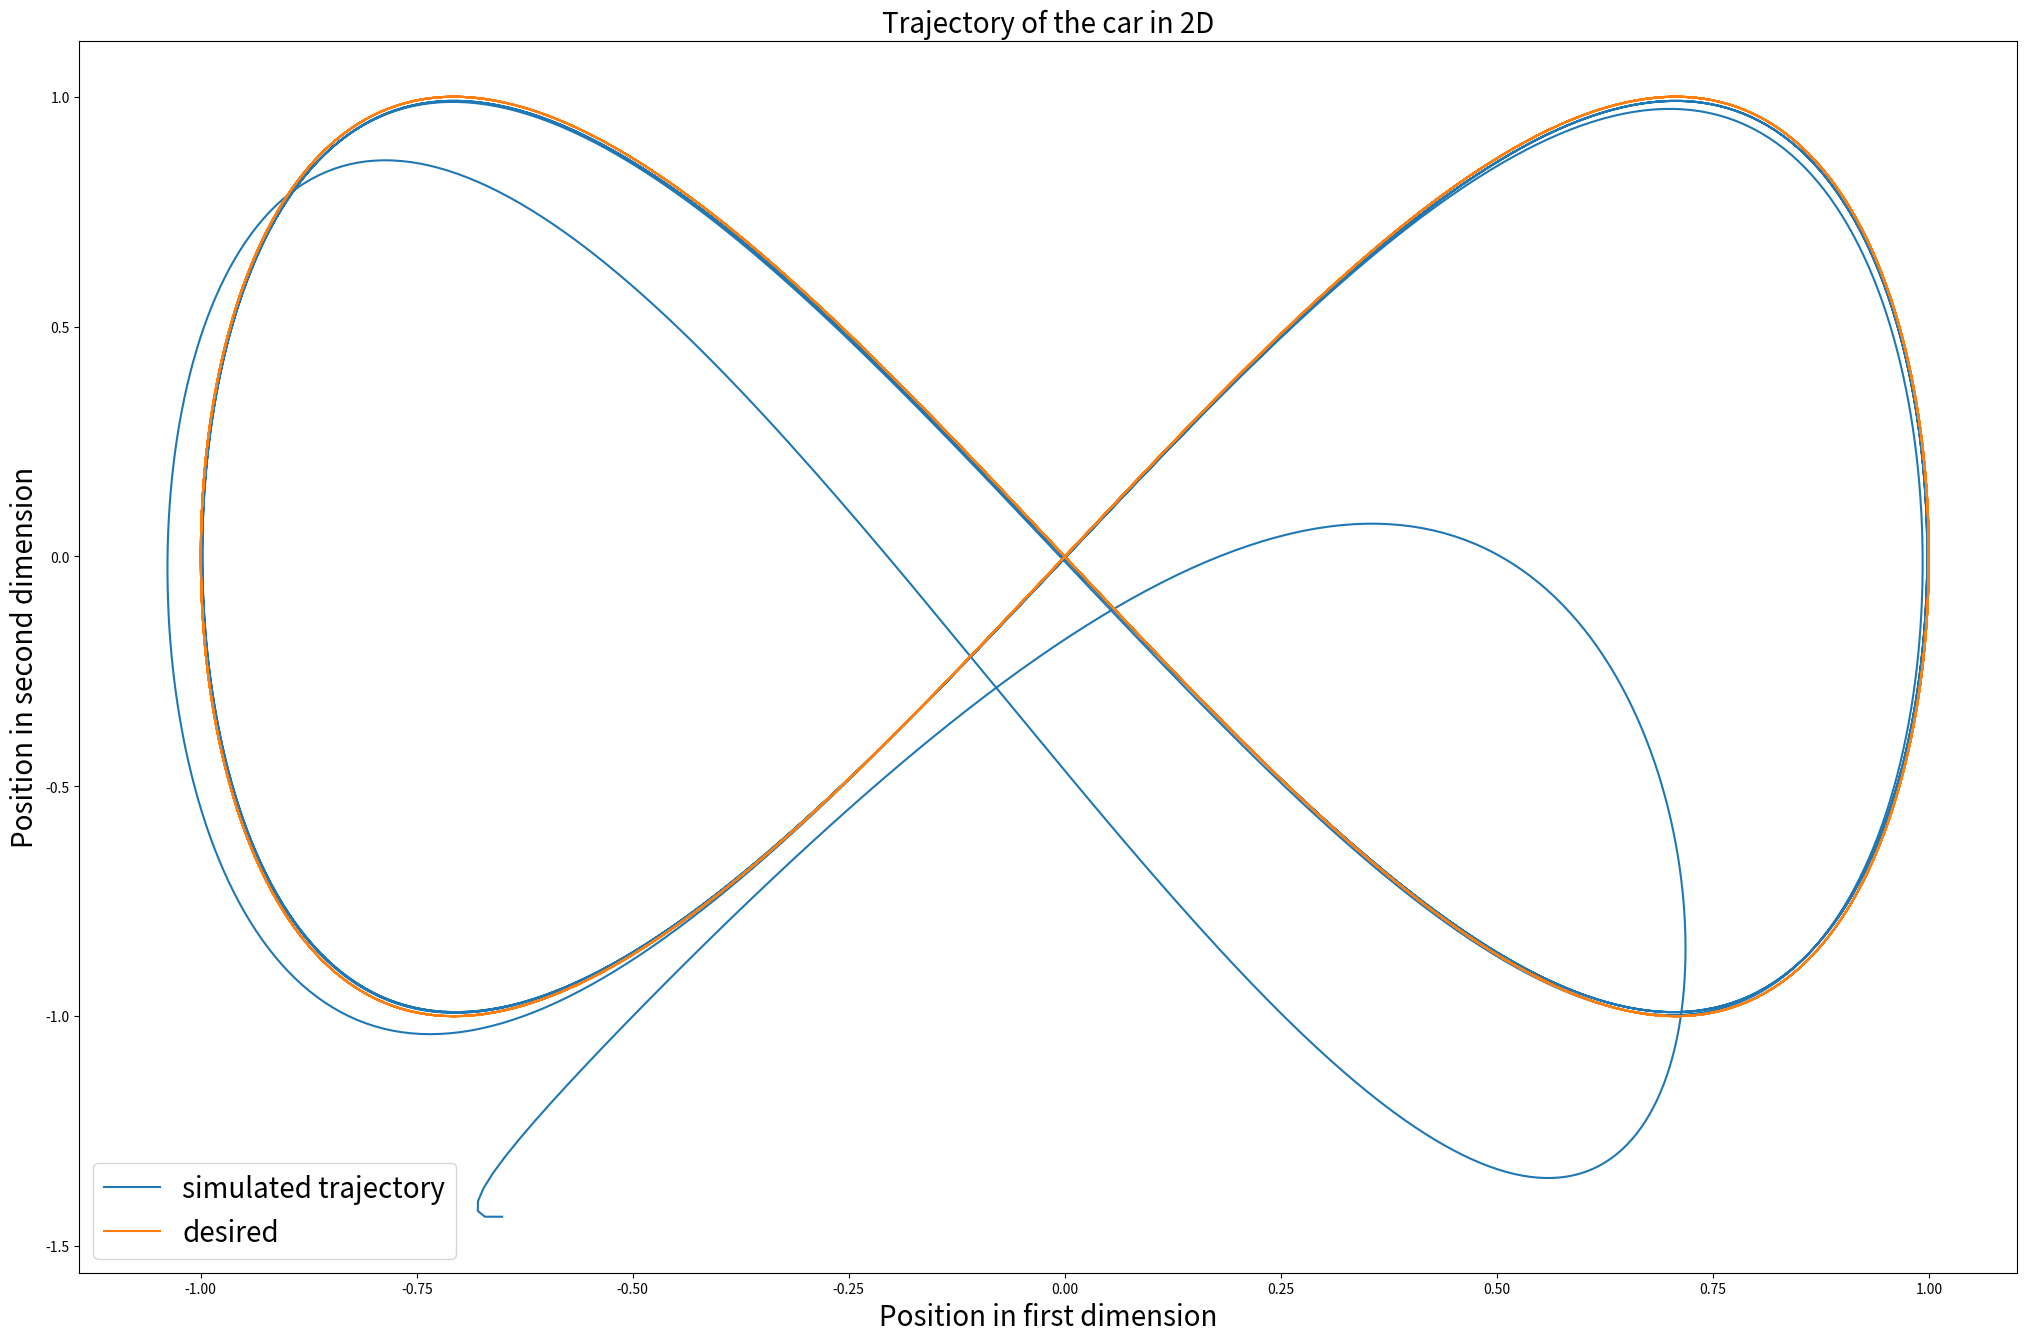
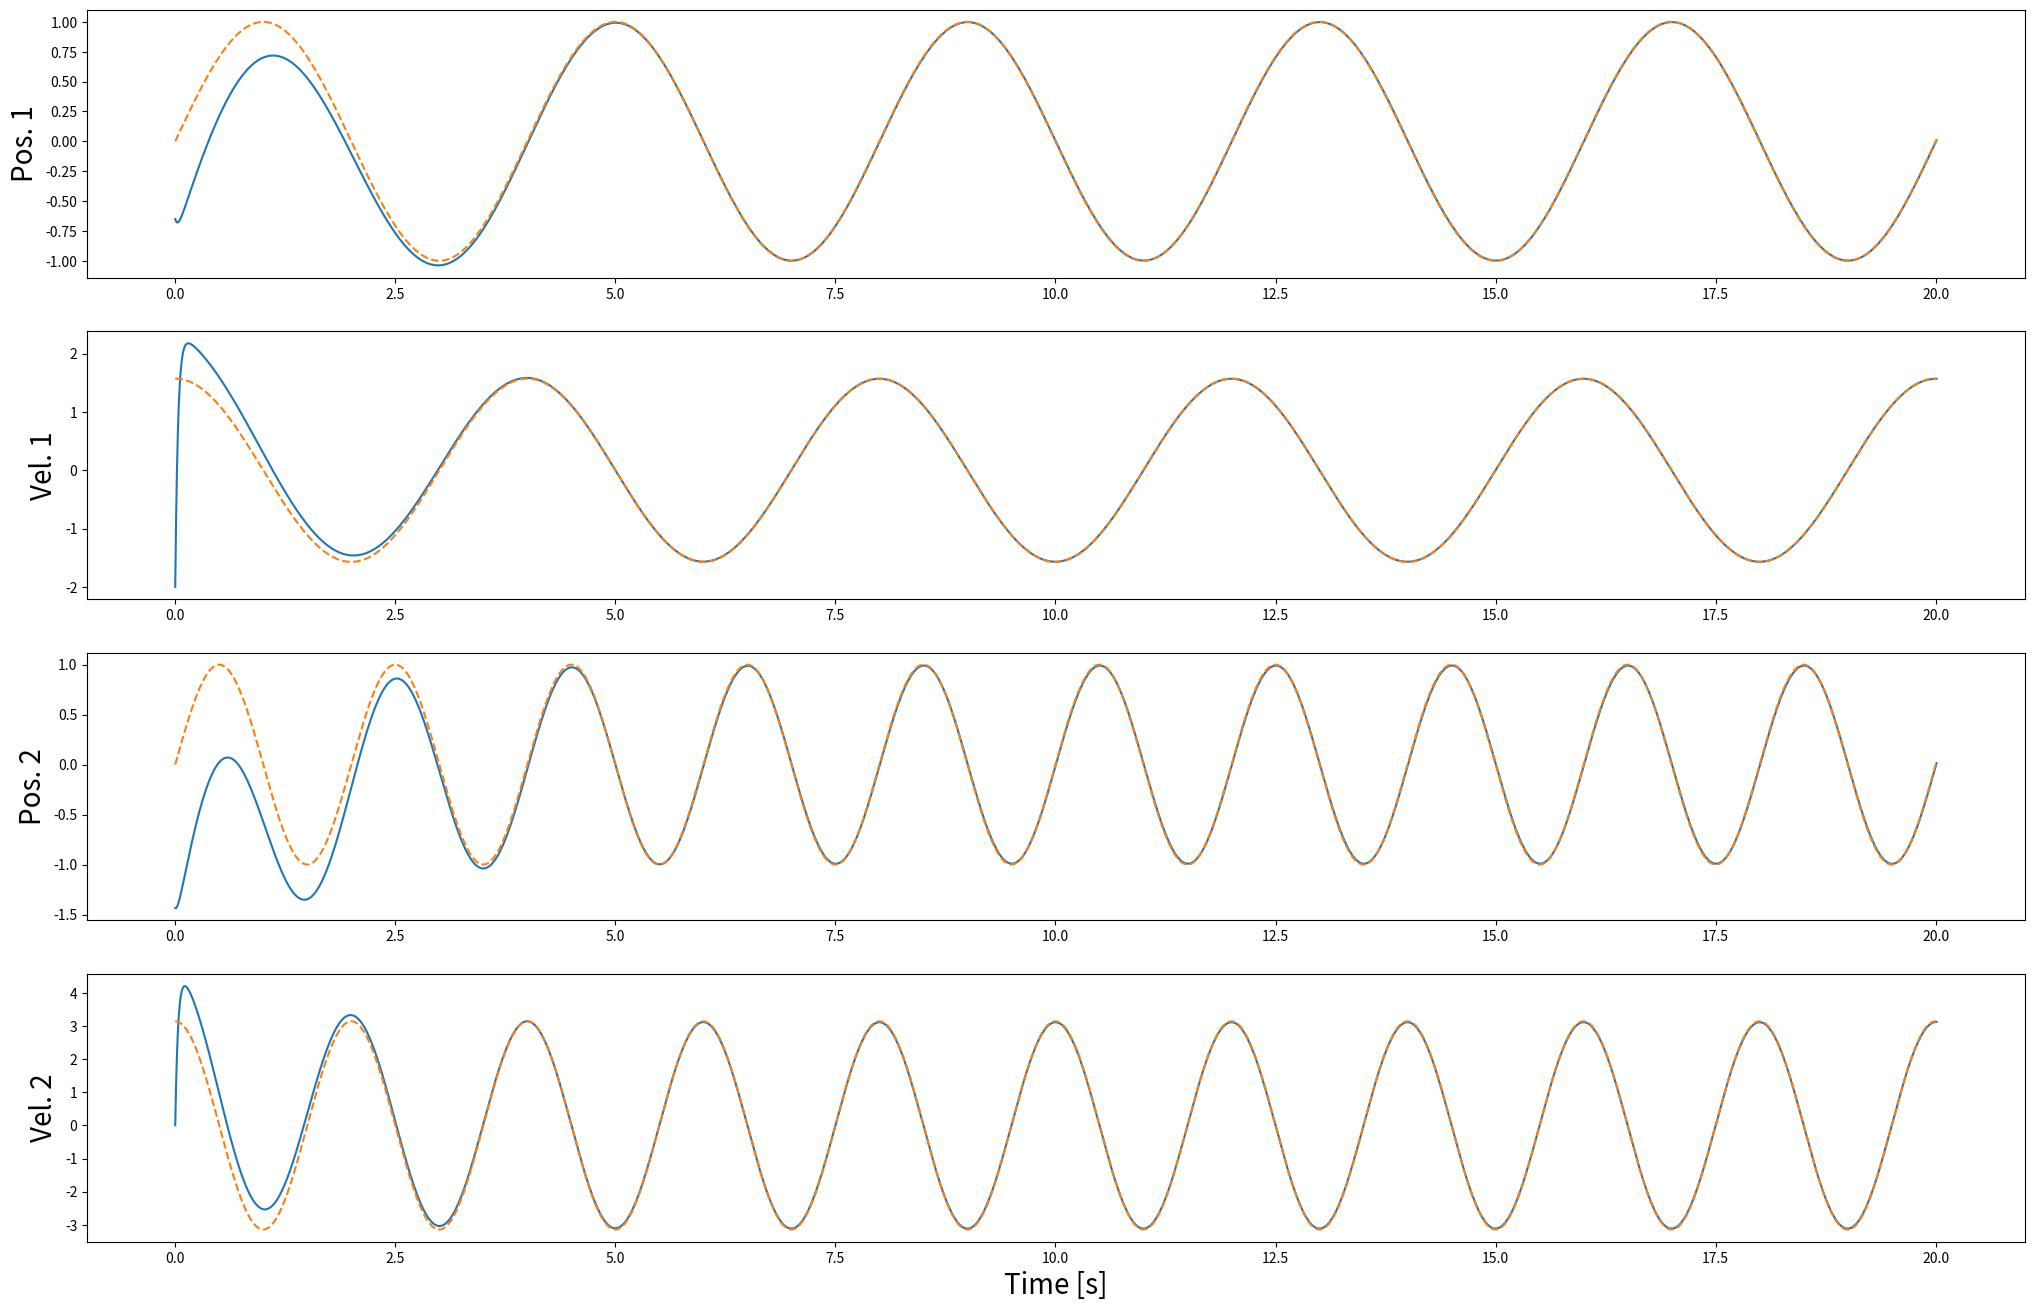
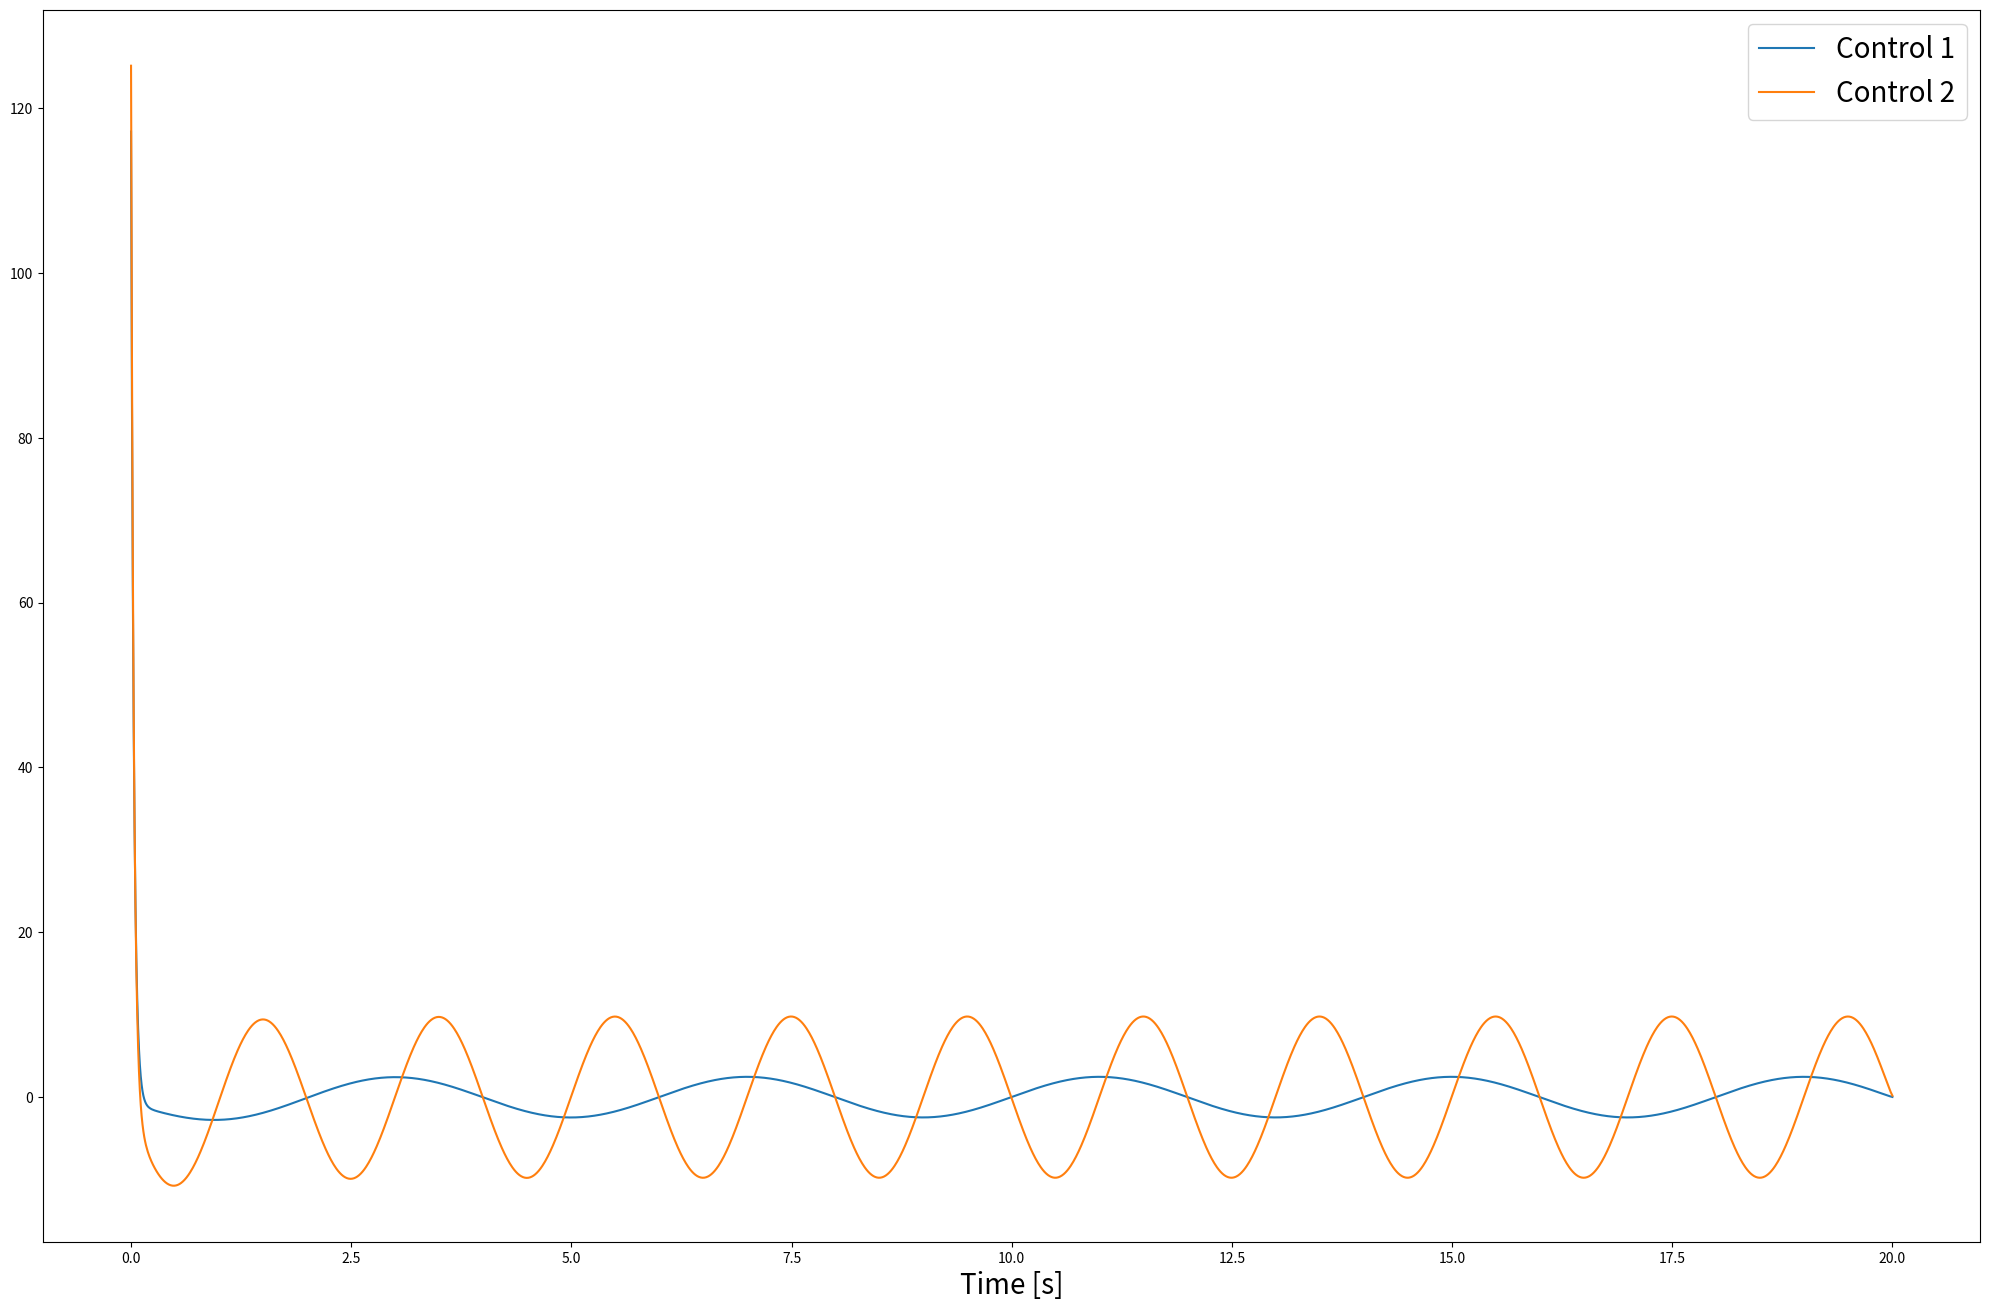

The matplotlib source for these figures, in order:
import numpy as np
import matplotlib.pyplot as plt


# hint: the two functions should work for states and control vectors of arbitrary dimensions (i.e. do not hard code 4 and 2!)
# you may want to test individual functions and the whole code first on your computer for easier debugging and to find appropriate gain matrices

def solve_LQR_trajectory(A, B, Q, R, x_bar, N):
    '''
    A, B, Q and R are the matrices defining the OC problem
    x_bar is the trajectory of desired states of size dim(x) x (N+1)
    N is the horizon length

    The function returns 1) a list of gains of length N and 2) a list of feedforward controls of length N
    '''
    K_gains = []  # K_i

    list_of_P = [Q]  # P_i and P_N

    k_feedforward = []  # k_i

    list_of_p = []  # p_i
    x_bar_N = x_bar[:, N]
    qN = - Q.dot(x_bar_N)
    list_of_p.append(qN)  # p_N

    for i in range(N):
        K_i = -1 * np.linalg.inv(R + B.transpose().dot(list_of_P[i]).dot(B)).dot(B.transpose()).dot(list_of_P[i]).dot(A)

        P_i = Q + A.transpose().dot(list_of_P[i]).dot(A) + A.transpose().dot(list_of_P[i]).dot(B).dot(K_i)

        k_i = -1 * np.linalg.inv(R + B.transpose().dot(list_of_P[i]).dot(B)).dot(B.transpose()).dot(list_of_p[i])

        x_bar_i = x_bar[:, N - i - 1]
        q_i = - Q.dot(x_bar_i)
        p_i = q_i + A.transpose().dot(list_of_p[i]) + A.transpose().dot(list_of_P[i]).dot(B).dot(k_i)

        K_gains.append(K_i)
        list_of_P.append(P_i)
        k_feedforward.append(k_i)
        list_of_p.append(p_i)

    return K_gains[::-1], k_feedforward[::-1]


def simulate_dynamics(A, B, K_gains, k_feedforward, x0, N):
    '''
    A, B define the system dynamics
    K_gains is a list of feedback gains of length N
    k_feedforward is a list of feedforward controls of length N
    x0 is the initial state (array of dim (dim(state) x 1))

    The function returns 1) an array of states (dim(states) x N+1) and 2) an array of controls (dim(control) x N)
    '''
    x = np.zeros([A.shape[0], N + 1])
    u = np.zeros([B.shape[1], N])

    x[:, 0] = x0[:, 0]

    for i in range(N):
        current_state_x = x[:, i]
        optimal_control_policy = K_gains[i].dot(current_state_x) + k_feedforward[i]
        next_state = A.dot(current_state_x) + B.dot(optimal_control_policy)

        x[:, i + 1] = next_state
        u[:, i] = optimal_control_policy

    return x, u


# we generate a random initial state
x0 = np.random.uniform(-2., .2, (4, 1))

deltaT = 0.01

# we want a trajectory of 20 seconds
t = np.arange(0., 20.01, deltaT)
N = len(t) - 1

omega = 0.5 * np.pi

### WRITE CODE THAT SOLVES THE PROBLEM HERE ###
# Define A and B
A = np.array([[1, deltaT, 0, 0], [0, 1, 0, 0], [0, 0, 1, deltaT], [0, 0, 0, 1]])
B = np.array([[0, 0], [deltaT, 0], [0, 0], [0, deltaT]])

# Define Q and R
Q = 100 * np.array([[1.0, 0, 0, 0], [0, 1.0, 0, 0], [0, 0, 1.0, 0], [0, 0, 0, 1.0]])
R = 0.1 * np.array([[1, 0], [0, 1]])

# Define the desired trajectory, x_bar
x_bar = np.zeros([4, N + 1])
for i in range(N + 1):
    time_stamp = t[i]
    x_state = np.array([np.sin(omega * time_stamp), omega * np.cos(omega * time_stamp),
                        np.sin(2 * omega * time_stamp), 2 * omega * np.cos(2 * omega * time_stamp)])
    x_bar[:, i] = x_state

# Calc the LQR trajectory
K_gain, k_feedforward = solve_LQR_trajectory(A, B, Q, R, x_bar, N)
x, u = simulate_dynamics(A, B, K_gain, k_feedforward, x0, N)

#### ONCE THIS IS DONE WE PLOT THE RESULTS ####
plt.figure(figsize=(25, 16))
plt.plot(x[0, :], x[2, :], x_bar[0, :], x_bar[2, :])
plt.xlabel('Position in first dimension', fontsize=20)
plt.ylabel('Position in second dimension', fontsize=20)
plt.title('Trajectory of the car in 2D', fontsize=20)
plt.legend(['simulated trajectory', 'desired'], fontsize=20)

plt.figure(figsize=(25, 16))
names = ['Pos. 1', 'Vel. 1', 'Pos. 2', 'Vel. 2']
for i in range(4):
    plt.subplot(4, 1, 1 + i)
    plt.plot(t, x[i, :], t, x_bar[i, :], '--')
    plt.ylabel(names[i], fontsize=20)
plt.xlabel('Time [s]', fontsize=20)

plt.figure(figsize=(25, 16))
plt.plot(t[:-1], u.T)
plt.legend(['Control 1', 'Control 2'], fontsize=20)
plt.xlabel('Time [s]', fontsize=20)
plt.show()
